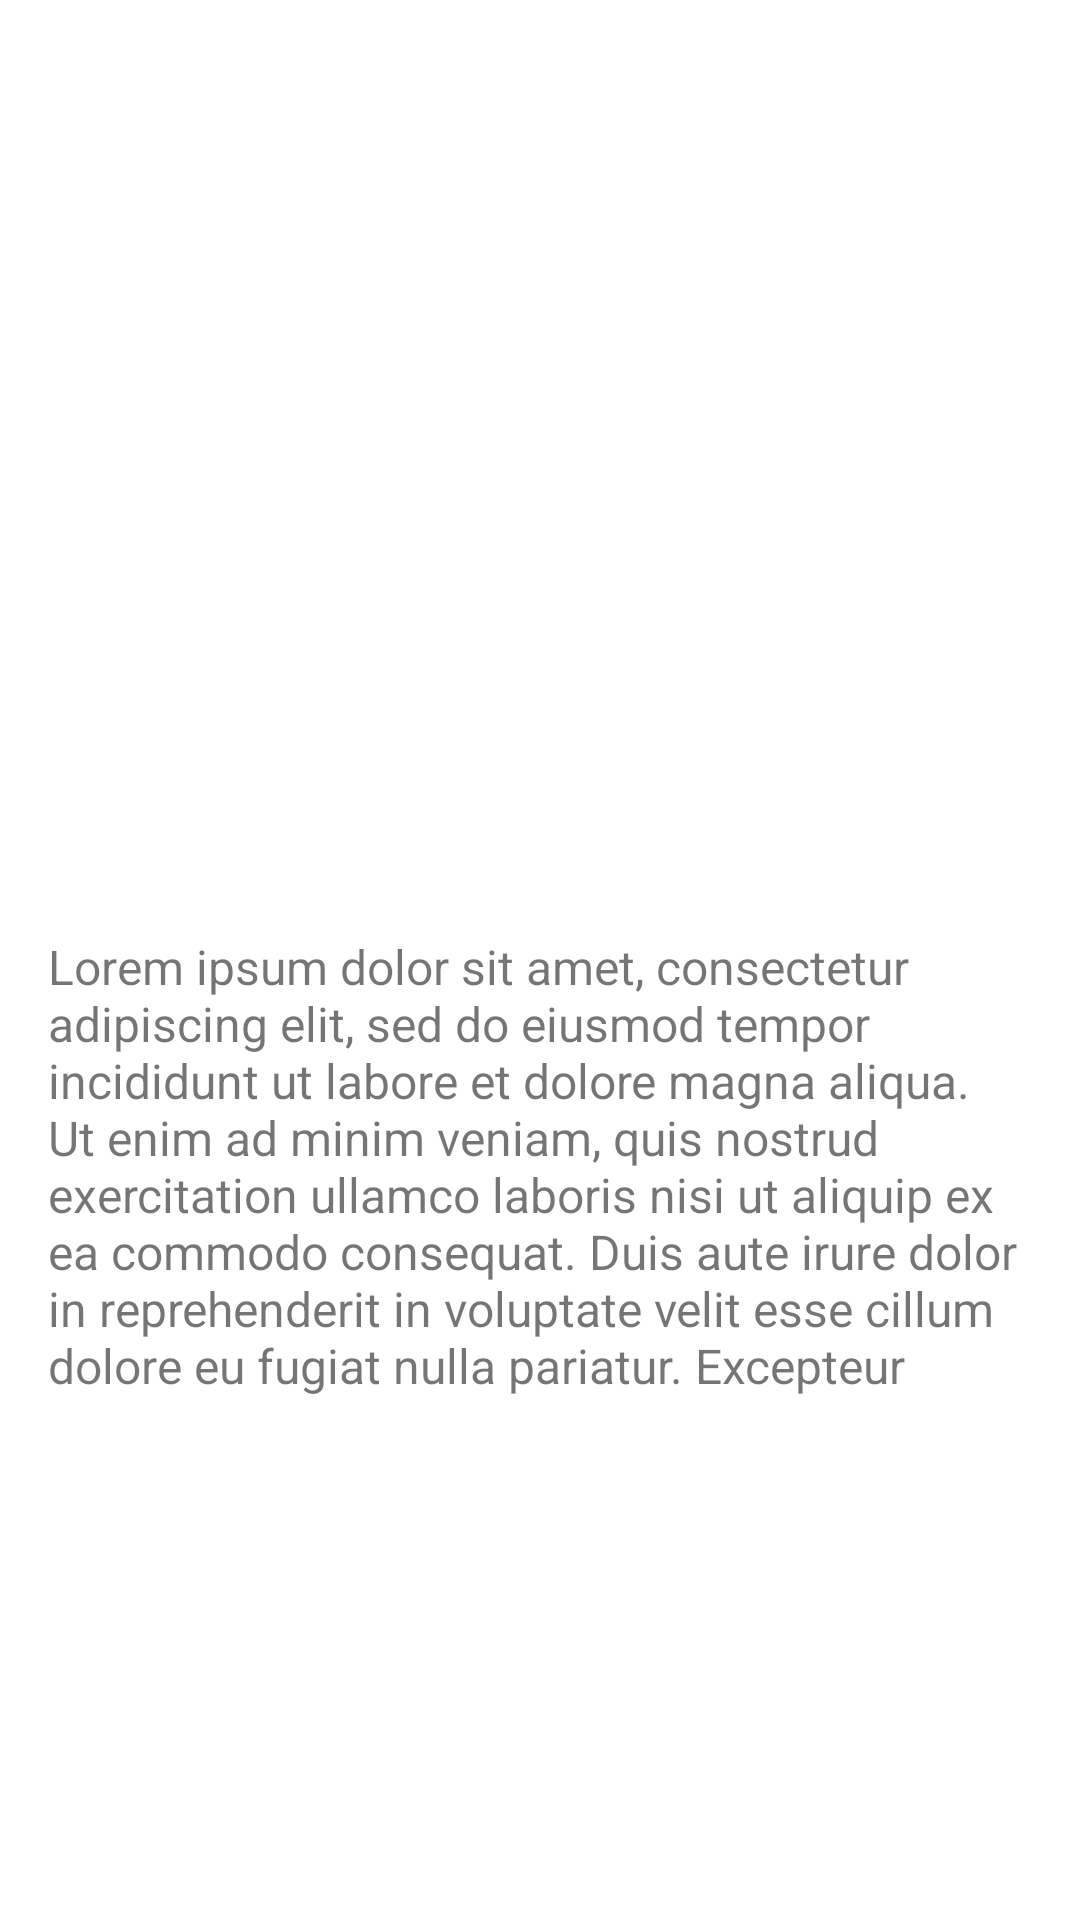

This screen was rendered from an Android layout file. Write that file and the resources it references.
<!-- AndroidManifest.xml: application theme Theme.ChallengeTownSq -->
<!-- res/layout/fragment_photo_details.xml -->
<?xml version="1.0" encoding="utf-8"?>
<androidx.constraintlayout.widget.ConstraintLayout xmlns:android="http://schemas.android.com/apk/res/android"
    xmlns:app="http://schemas.android.com/apk/res-auto"
    xmlns:tools="http://schemas.android.com/tools"
    android:layout_width="match_parent"
    android:layout_height="match_parent"
    android:background="@color/white">


    <androidx.appcompat.widget.AppCompatImageView
        android:id="@+id/ivPhoto"
        android:layout_width="match_parent"
        android:layout_height="250dp"
        android:scaleType="centerCrop"
        app:layout_constraintEnd_toEndOf="parent"
        app:layout_constraintStart_toStartOf="parent"
        app:layout_constraintTop_toTopOf="parent"
        tools:srcCompat="rand" />

    <LinearLayout
        android:layout_margin="16dp"
        android:id="@+id/llText"
        android:layout_width="match_parent"
        android:layout_height="wrap_content"
        android:layout_marginTop="16dp"
        android:orientation="vertical"
        app:layout_constraintEnd_toEndOf="parent"
        app:layout_constraintStart_toStartOf="parent"
        app:layout_constraintTop_toBottomOf="@id/ivPhoto">

        <TextView
            android:id="@+id/tvTitle"
            android:layout_width="match_parent"
            android:layout_height="wrap_content"
            android:layout_marginBottom="16dp"
            android:textSize="22sp"
            android:textStyle="bold" />

        <TextView
            android:layout_width="match_parent"
            android:layout_height="wrap_content"
            android:maxLines="8"
            android:text="@string/lorem_ipsum_fake_text"
            android:textSize="16sp" />
    </LinearLayout>

</androidx.constraintlayout.widget.ConstraintLayout>
<!-- resources referenced by this layout -->
<resources>
  <color name="white">#FFFFFFFF</color>
  <string name="lorem_ipsum_fake_text">Lorem ipsum dolor sit amet, consectetur adipiscing elit, sed do eiusmod tempor incididunt ut labore et dolore magna aliqua. Ut enim ad minim veniam, quis nostrud exercitation ullamco laboris nisi ut aliquip ex ea commodo consequat. Duis aute irure dolor in reprehenderit in voluptate velit esse cillum dolore eu fugiat nulla pariatur. Excepteur sint occaecat cupidatat non proident, sunt in culpa qui officia deserunt mollit anim id est laborum.</string>
  <style name="Theme.ChallengeTownSq" parent="Theme.MaterialComponents.DayNight.DarkActionBar">
          
          <item name="colorPrimary">@color/red_primary</item>
          <item name="colorPrimaryVariant">@color/red_primary_dark</item>
          <item name="colorOnPrimary">@color/white</item>
          
          <item name="colorSecondary">@color/red_primary</item>
          <item name="colorSecondaryVariant">@color/red_primary_dark</item>
          <item name="colorOnSecondary">@color/black</item>
          
          <item name="android:statusBarColor" tools:targetApi="l">?attr/colorPrimaryVariant</item>
          
      </style>
  <color name="red_primary">#F44336</color>
  <color name="red_primary_dark">#D32F2F</color>
  <color name="black">#FF000000</color>
</resources>
